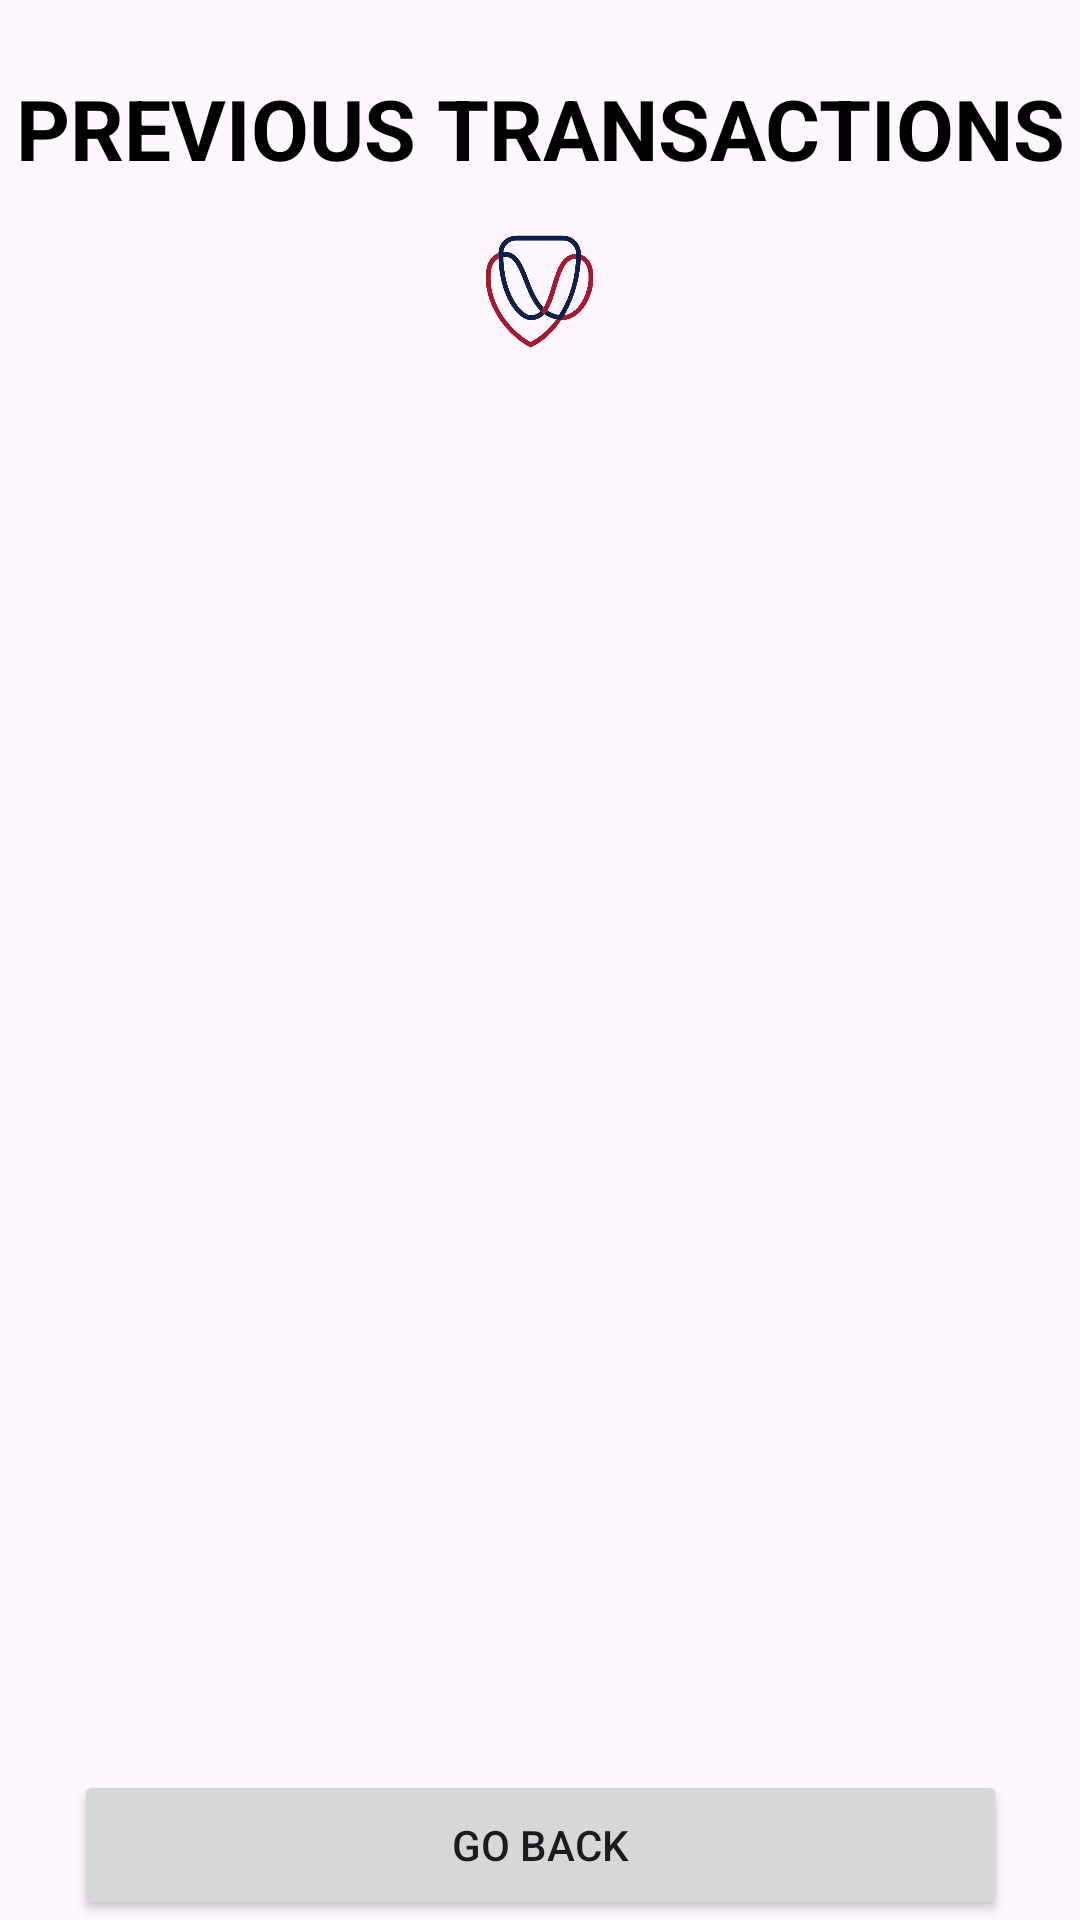

This screen was rendered from an Android layout file. Write that file and the resources it references.
<!-- AndroidManifest.xml: application theme Theme.KovsiesBanking -->
<!-- res/layout/activity_user_transactions.xml -->
<androidx.constraintlayout.widget.ConstraintLayout
    xmlns:android="http://schemas.android.com/apk/res/android"
    xmlns:app="http://schemas.android.com/apk/res-auto"
    xmlns:tools="http://schemas.android.com/tools"
    android:layout_width="match_parent"
    android:layout_height="match_parent"
    tools:context=".user.UserTransactions">

    
    <TextView
        android:id="@+id/textViewViewUsers1"
        android:layout_width="wrap_content"
        android:layout_height="wrap_content"
        android:layout_marginTop="24dp"
        android:text="Previous Transactions"
        android:textAllCaps="true"
        android:textSize="28sp"
        android:textStyle="bold"
        android:textColor="#000000"
        android:gravity="center"
        app:layout_constraintTop_toTopOf="parent"
        app:layout_constraintStart_toStartOf="parent"
        app:layout_constraintEnd_toEndOf="parent" />

    
    <ImageView
        android:id="@+id/student_image"
        android:layout_width="40dp"
        android:layout_height="40dp"
        android:src="@mipmap/ufs_logo_"
        android:layout_marginTop="16dp"
        app:layout_constraintTop_toBottomOf="@id/textViewViewUsers1"
        app:layout_constraintStart_toStartOf="parent"
        app:layout_constraintEnd_toEndOf="parent" />

    
    <ListView
        android:id="@+id/listView"
        android:layout_width="0dp"
        android:layout_height="0dp"
        android:layout_marginTop="10dp"
        android:dividerHeight="1dp"
        app:layout_constraintTop_toBottomOf="@id/student_image"
        app:layout_constraintBottom_toTopOf="@id/btnNotifGoBack2"
        app:layout_constraintStart_toStartOf="parent"
        app:layout_constraintEnd_toEndOf="parent" />

    
    <Button
        android:id="@+id/btnNotifGoBack2"
        android:layout_width="311dp"
        android:layout_height="50dp"
        android:layout_marginTop="16dp"
        android:text="Go Back"
        app:layout_constraintTop_toBottomOf="@id/listView"
        app:layout_constraintStart_toStartOf="parent"
        app:layout_constraintEnd_toEndOf="parent"
        app:layout_constraintBottom_toBottomOf="parent" />

</androidx.constraintlayout.widget.ConstraintLayout>
<!-- resources referenced by this layout -->
<resources>
  <!-- mipmap ufs_logo_: png bitmap (mipmap-hdpi, 75154 bytes) -->
  <style name="Theme.KovsiesBanking" parent="Base.Theme.KovsiesBanking" />
  <style name="Base.Theme.KovsiesBanking" parent="Theme.Material3.DayNight.NoActionBar">
          
          
      </style>
</resources>
